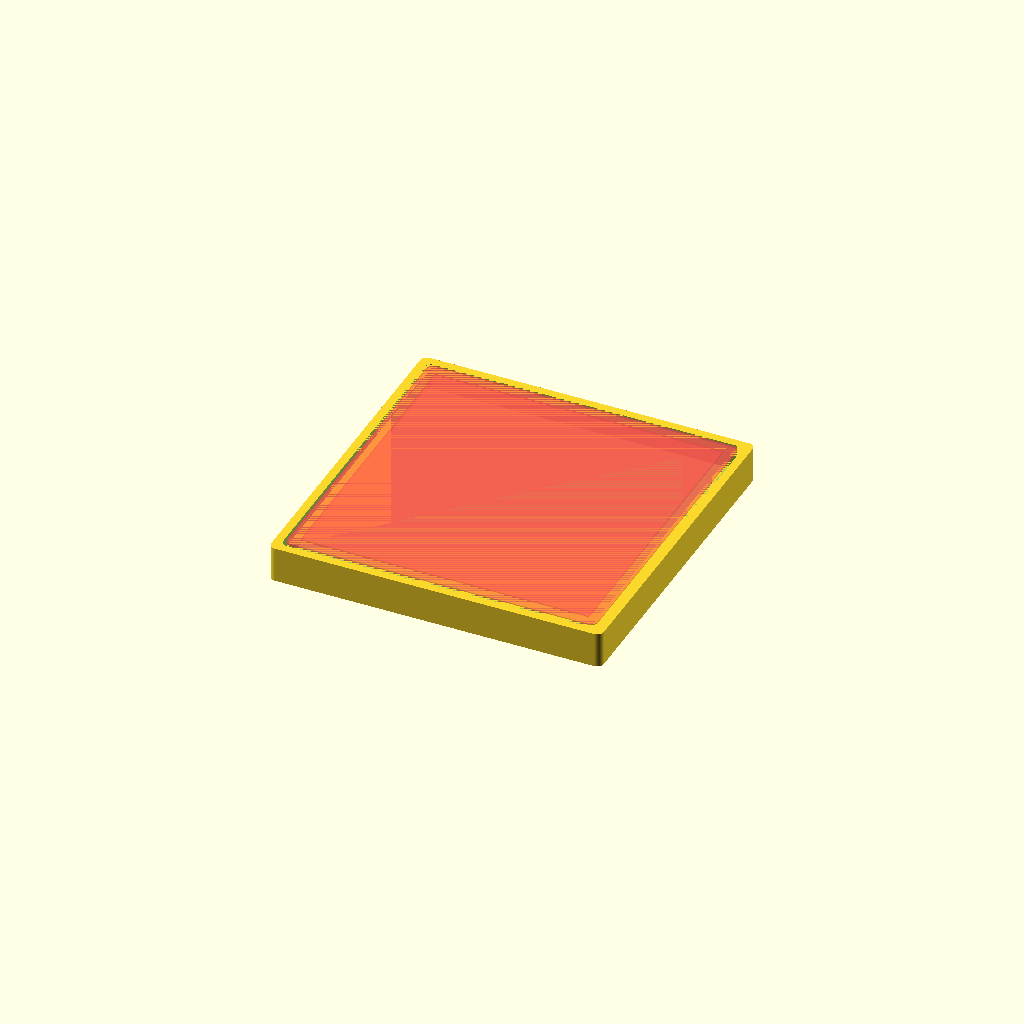
Cell 1: rendered with the file's own defaults.
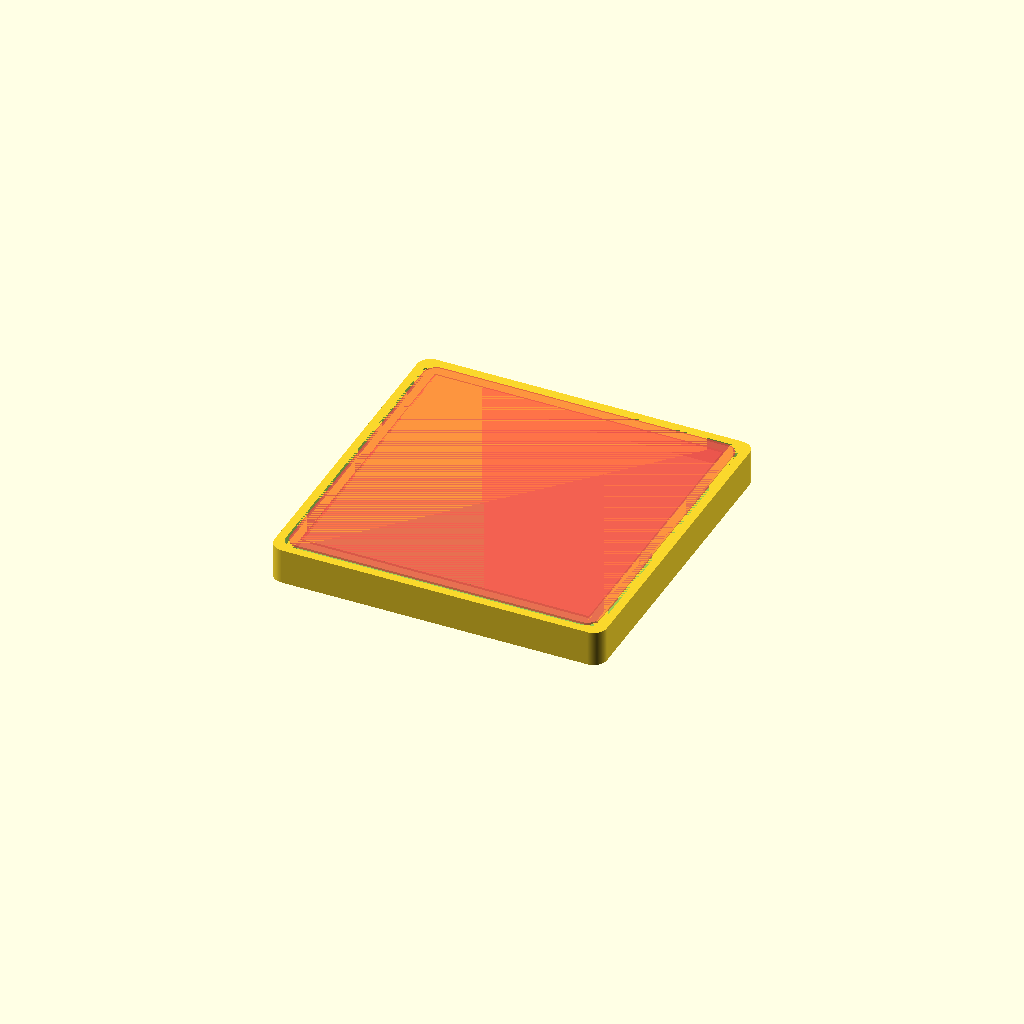
Cell 2: the same model with rounding = 6.
One fixed orthographic camera (rotation 55°, 0°, 25°; colour scheme Cornfield) for every cell.
The OpenSCAD source (butterdish.scad):
$fs=0.1;
$fa=2;

rounding = 3;

butterstick_dims = [
    121+9, // l
    121+9, // w
    16     // h (=w)
];

butterdish_bottom_dims = [
    butterstick_dims[0]+20, // l
    butterstick_dims[1]+20, // w
    5.0 // h
];

module wantRect(l, w) {
    translate([-l/2,-w/2,0])
        square([l, w]);
}

module wantCirc(s) {
    circle(d=s,$fn=60);
}

rim_len = (butterstick_dims[0]+butterdish_bottom_dims[0])/2;
rim_wid = (butterstick_dims[1]+butterdish_bottom_dims[1])/2;
module butterdish_bottom2D() {
    #wantRect(butterstick_dims[0], butterstick_dims[1]); // Stick loc
    #offset(r=rounding) offset(r=-rounding)
    wantRect(rim_len, rim_wid); // Rim loc
    offset(r=rounding) offset(r=-rounding)
    wantRect(butterdish_bottom_dims[0], butterdish_bottom_dims[1]); // Dish edge
}


module butterdish_final() {
    linear_extrude(butterstick_dims[2])
    butterdish_bottom2D();
}

module soapdish_final() {
difference() {
butterdish_final();

linear_extrude(butterstick_dims[2]-4)
scale(0.95)
butterdish_bottom2D();
}
}

translate([0, 0, butterstick_dims[2]])
rotate([180, 0, 0])
soapdish_final();
Parameter table extracted from the source (name, type, default, range or options):
rounding: number, default 3
